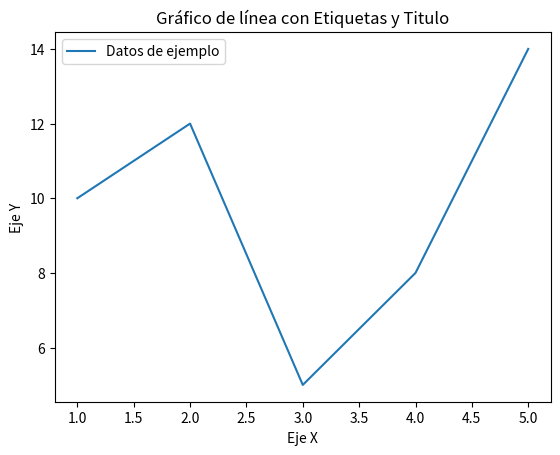

This figure's Python source:
import matplotlib.pyplot as plt

# Datos de ejemplo
x = [1, 2, 3, 4, 5]
y = [10, 12, 5, 8, 14]

# Crear un gráfica de línea
plt.plot(x, y, label='Datos de ejemplo')

# Personalizacion
plt.xlabel("Eje X")
plt.ylabel('Eje Y')
plt.title('Gráfico de línea con Etiquetas y Titulo')
plt.legend()

# Mostrar el gráfico
plt.show()